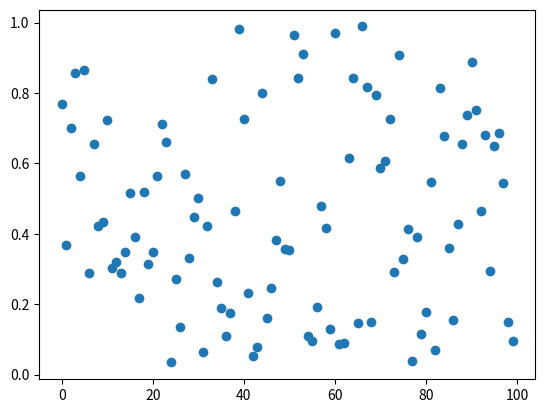
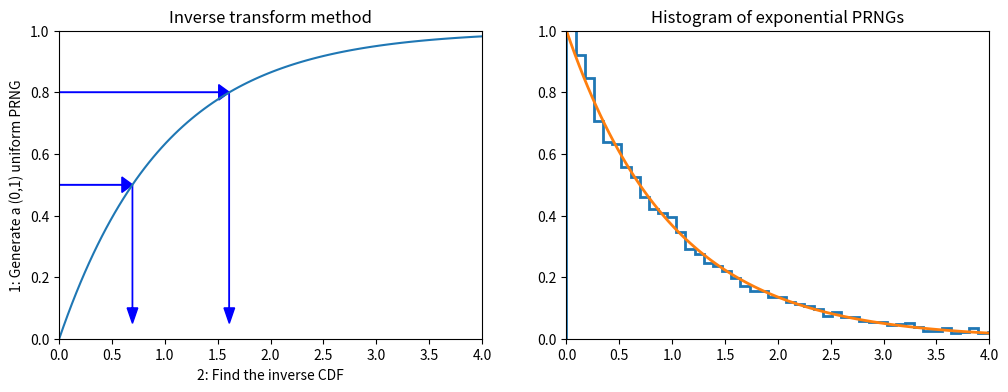

The matplotlib source for these figures, in order: (Note: this script raises an exception after producing the figures.)
import numpy as np
import pandas as pd
from scipy import stats

import matplotlib.pyplot as plt
import seaborn as sns
%matplotlib inline
%precision 4

def lcg(m=2**32, a=1103515245, c=12345):
    lcg.current = (a*lcg.current + c) % m
    return lcg.current/m

# setting the seed
lcg.current = 12346

[lcg() for i in range(10)]

rn=[lcg() for i in range(100)]
print (np.mean(rn))
print (np.std(rn),1/np.sqrt(12))
plt.plot(rn,"o")


def expon_pdf(x, mu=1):
    """PDF of exponential distribution."""
    return mu*np.exp(-mu*x)

def expon_cdf(x, mu=1):
    """CDF of exponetial distribution."""
    return 1 - np.exp(-mu*x)

def expon_icdf(p, mu=1):
    """Inverse CDF of exponential distribution - i.e. quantile function."""
    return -np.log(1-p)/mu

dist = stats.expon()
x = np.linspace(0,4,100)
y = np.linspace(0,1,100)

plt.figure(figsize=(12,4))
plt.subplot(121)
plt.plot(x, expon_cdf(x))
plt.axis([0, 4, 0, 1])
for q in [0.5, 0.8]:
    plt.arrow(0, q, expon_icdf(q)-0.1, 0, head_width=0.05, head_length=0.1, fc='b', ec='b')
    plt.arrow(expon_icdf(q), q, 0, -q+0.1, head_width=0.1, head_length=0.05, fc='b', ec='b')
plt.ylabel('1: Generate a (0,1) uniform PRNG')
plt.xlabel('2: Find the inverse CDF')
plt.title('Inverse transform method');

plt.subplot(122)
u = np.random.random(10000)
v = expon_icdf(u)
plt.hist(v, histtype='step', bins=100, density=True, linewidth=2)
plt.plot(x, expon_pdf(x), linewidth=2)
plt.axis([0,4,0,1])
plt.title('Histogram of exponential PRNGs');

n = 1000
z = np.random.random(n)
theta = 2*np.pi*np.random.random(n)
r_squared = -2*np.log(z)
r = np.sqrt(r_squared)
x = r*np.cos(theta)
y = r*np.sin(theta)

sns.jointplot(x,y, kind='scatter');


from scipy.interpolate import interp1d

def extrap1d(interpolator):
    """From StackOverflow http://bit.ly/1BjyRfk"""
    xs = interpolator.x
    ys = interpolator.y

    def pointwise(x):
        if x < xs[0]:
            return ys[0]+(x-xs[0])*(ys[1]-ys[0])/(xs[1]-xs[0])
        elif x > xs[-1]:
            return ys[-1]+(x-xs[-1])*(ys[-1]-ys[-2])/(xs[-1]-xs[-2])
        else:
            return interpolator(x)

    def ufunclike(xs):
        return np.array(list(map(pointwise, np.array(xs))))

    return ufunclike

from statsmodels.distributions.empirical_distribution import ECDF

# Make up some random data
x = np.concatenate([np.random.normal(0, 1, 10000),
                    np.random.normal(4, 1, 10000)])

ecdf = ECDF(x)
inv_cdf = extrap1d(interp1d(ecdf.y, ecdf.x,
                            bounds_error=False, assume_sorted=True))
r = np.random.uniform(0, 1, 1000)
ys = inv_cdf(r)

plt.hist(x, 25, histtype='step', color='red', density=True, linewidth=1)
plt.hist(ys, 25, histtype='step', color='blue', density=True, linewidth=1);

x = np.linspace(-4, 4)

df = 10
dist = stats.cauchy()
upper = dist.pdf(0)

plt.figure(figsize=(12,4))
plt.subplot(121)
plt.plot(x, dist.pdf(x))
plt.axhline(upper, color='grey')
px = 1.0
plt.arrow(px,0,0,dist.pdf(1.0)-0.01, linewidth=1,
         head_width=0.2, head_length=0.01, fc='g', ec='g')
plt.arrow(px,upper,0,-(upper-dist.pdf(px)-0.01), linewidth=1,
         head_width=0.3, head_length=0.01, fc='r', ec='r')
plt.text(px+.25, 0.2, 'Reject', fontsize=16)
plt.text(px+.25, 0.01, 'Accept', fontsize=16)
plt.axis([-4,4,0,0.4])
plt.title('Rejection sampling concepts', fontsize=20)

plt.subplot(122)
n = 100000
# generate from sampling distribution
u = np.random.uniform(-4, 4, n)
# accept-reject criterion for each point in sampling distribution
r = np.random.uniform(0, upper, n)
# accepted points will come from target (Cauchy) distribution
v = u[r < dist.pdf(u)]

plt.plot(x, dist.pdf(x), linewidth=2)

# Plot scaled histogram
factor = dist.cdf(4) - dist.cdf(-4)
hist, bin_edges = np.histogram(v, bins=100, density=True)
bin_centers = (bin_edges[:-1] + bin_edges[1:]) / 2.
plt.step(bin_centers, factor*hist, linewidth=2)

plt.axis([-4,4,0,0.4])
plt.title('Histogram of accepted samples', fontsize=20);


n = 10000
df = 5
dist = stats.t(df=df)
y = stats.chi2(df=df).rvs(n)
r = stats.norm(0, df/y).rvs(n)


plt.plot(x, dist.pdf(x), linewidth=2)

# Plot scaled histogram
factor = dist.cdf(4) - dist.cdf(-4)
hist, bin_edges = np.histogram(v, bins=100, density=True)
bin_centers = (bin_edges[:-1] + bin_edges[1:]) / 2.
plt.step(bin_centers, factor*hist, linewidth=2)

plt.axis([-4,4,0,0.4])
plt.title('Histogram of accepted samples', fontsize=20);

from scipy.stats import gamma
a = 1.99

x = np.linspace(gamma.ppf(0.01, a),
                gamma.ppf(0.99, a), 100)
rv = gamma(a)
fig, ax = plt.subplots(1, 1)
ax.plot(x, rv.pdf(x), 'k-', lw=2)
r = gamma.rvs(a, size=1000)
_ = ax.hist(r, density=True, histtype='stepfilled', alpha=0.2)

def f(x):
    return (np.sin(1/(x*(2-x))))**2

x=np.linspace(0.001,1.999,1000)
plt.plot(x,f(x),'r-')

# Monte Carlo integration
N=100000
count=0
for i in range(N):
    x=2*np.random.random()
    y=np.random.random()
    if y<f(x): count+=1
I=2*count/N
print(I)

x = np.linspace(4, 10, 100)
plt.plot(x, stats.expon(5).pdf(x))
plt.plot(x, stats.norm().pdf(x));

%precision 10
h_true =1 - stats.norm().cdf(5)
h_true

n = 1000000
y = stats.norm().rvs(n)
h_mc = 1.0/n * np.sum(y > 5)
# estimate and relative error
h_mc, np.abs(h_mc - h_true)/h_true

n = 10000
y = stats.expon(loc=5).rvs(n)
h_is = 1.0/n * np.sum(stats.norm().pdf(y)/stats.expon(loc=5).pdf(y))
# estimate and relative error
h_is, np.abs(h_is- h_true)/h_true

